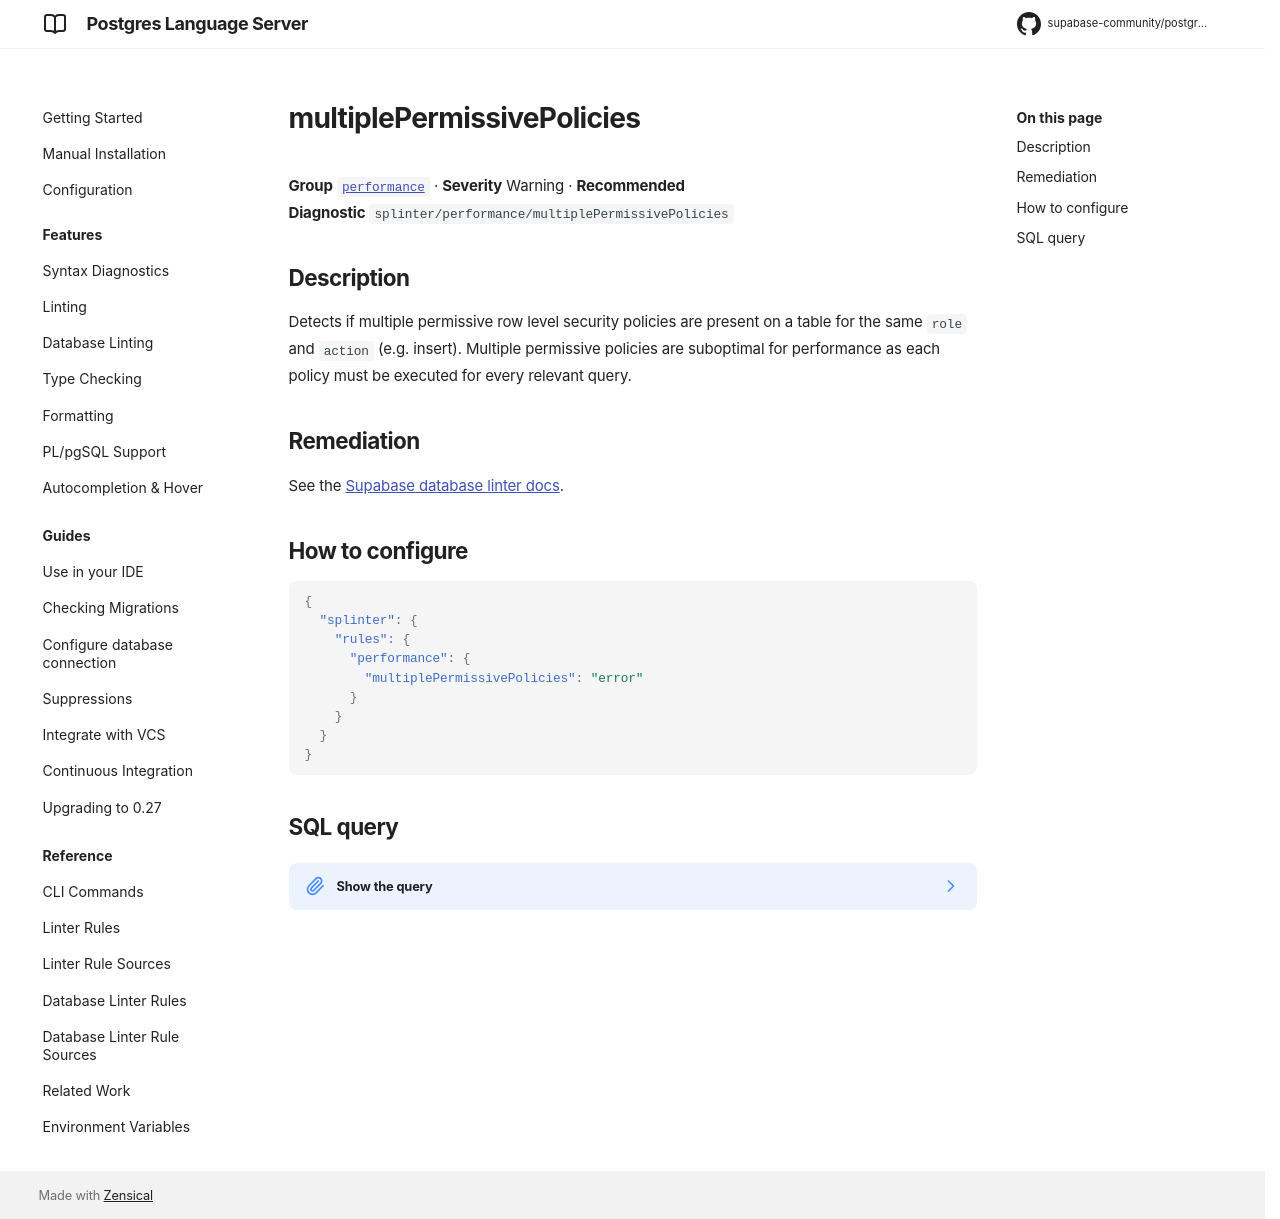

repository: supabase-community/postgres-language-server · page: 0.28.2/reference/database-rules/multiple-permissive-policies/index.html · generator: mkdocs

# multiplePermissivePolicies

**Group** [`performance`](../database_rules.md#performance) · **Severity** Warning · **Recommended**  
**Diagnostic** `splinter/performance/multiplePermissivePolicies`

## Description

Detects if multiple permissive row level security policies are present on a table for the same `role` and `action` (e.g. insert). Multiple permissive policies are suboptimal for performance as each policy must be executed for every relevant query.

## Remediation

See the [Supabase database linter docs](https://supabase.com/docs/guides/database/database-linter?lint=0006_multiple_permissive_policies).

## How to configure

```json
{
  "splinter": {
    "rules": {
      "performance": {
        "multiplePermissivePolicies": "error"
      }
    }
  }
}
```

## SQL query

??? note "Show the query"

    ```sql
    (
    select
        'multiple_permissive_policies' as "name!",
        'Multiple Permissive Policies' as "title!",
        'WARN' as "level!",
        'EXTERNAL' as "facing!",
        array['PERFORMANCE'] as "categories!",
        'Detects if multiple permissive row level security policies are present on a table for the same \`role\` and \`action\` (e.g. insert). Multiple permissive policies are suboptimal for performance as each policy must be executed for every relevant query.' as "description!",
        format(
            'Table \`%s.%s\` has multiple permissive policies for role \`%s\` for action \`%s\`. Policies include \`%s\`',
            n.nspname,
            c.relname,
            r.rolname,
            act.cmd,
            array_agg(p.polname order by p.polname)
        ) as "detail!",
        'https://supabase.com/docs/guides/database/database-linter?lint=0006_multiple_permissive_policies' as "remediation!",
        jsonb_build_object(
            'schema', n.nspname,
            'name', c.relname,
            'type', 'table'
        ) as "metadata!",
        format(
            'multiple_permissive_policies_%s_%s_%s_%s',
            n.nspname,
            c.relname,
            r.rolname,
            act.cmd
        ) as "cache_key!"
    from
        pg_catalog.pg_policy p
        join pg_catalog.pg_class c
            on p.polrelid = c.oid
        join pg_catalog.pg_namespace n
            on c.relnamespace = n.oid
        join pg_catalog.pg_roles r
            on p.polroles @> array[r.oid]
            or p.polroles = array[0::oid]
        left join pg_catalog.pg_depend dep
            on c.oid = dep.objid
            and dep.deptype = 'e',
        lateral (
            select x.cmd
            from unnest((
                select
                    case p.polcmd
                        when 'r' then array['SELECT']
                        when 'a' then array['INSERT']
                        when 'w' then array['UPDATE']
                        when 'd' then array['DELETE']
                        when '*' then array['SELECT', 'INSERT', 'UPDATE', 'DELETE']
                        else array['ERROR']
                    end as actions
            )) x(cmd)
        ) act(cmd)
    where
        c.relkind = 'r' -- regular tables
        and p.polpermissive -- policy is permissive
        and n.nspname not in (
            '_timescaledb_cache', '_timescaledb_catalog', '_timescaledb_config', '_timescaledb_internal', 'auth', 'cron', 'extensions', 'graphql', 'graphql_public', 'information_schema', 'net', 'pgmq', 'pgroonga', 'pgsodium', 'pgsodium_masks', 'pgtle', 'pgbouncer', 'pg_catalog', 'pgtle', 'realtime', 'repack', 'storage', 'supabase_functions', 'supabase_migrations', 'tiger', 'topology', 'vault'
        )
        and r.rolname not like 'pg_%'
        and r.rolname not like 'supabase%admin'
        and not r.rolbypassrls
        and dep.objid is null -- exclude tables owned by extensions
    group by
        n.nspname,
        c.relname,
        r.rolname,
        act.cmd
    having
        count(1) > 1)
    ```
